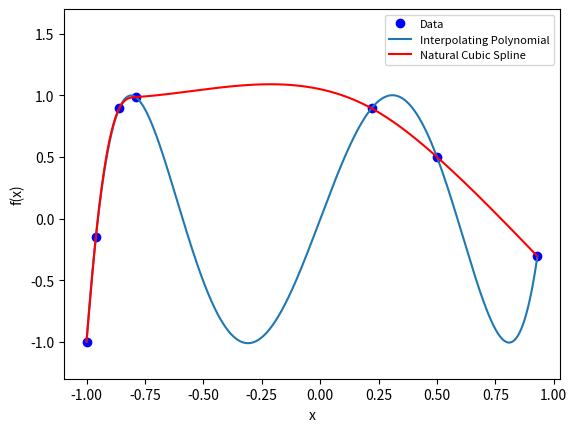

Here is the Python script that generated this plot:
#!/usr/bin/env python3
# -*- coding: utf-8 -*-
"""
Cesare De Cal
Data Fitting
Exercise 3

"""

import numpy as np
import matplotlib.pyplot as plt
from scipy.interpolate import CubicSpline
from scipy.interpolate import lagrange
from numpy.polynomial.polynomial import Polynomial

# Points provided by the chemistry experiment
# We store the x and y values in numpy arrays
x = np.array([-1, -0.96, -0.86, -0.79, 0.22, 0.50, 0.93])
y = np.array([-1.000, -0.151, 0.894, 0.986, 0.895, 0.500, -0.306])

# Create array of 1000 equi-distant points
xnew = np.linspace(min(x), max(x), 1000)

# Increase plot size
plt.figure(dpi=130)

# Set axis labels
plt.xlabel('x')
plt.ylabel('f(x)')

# Let's first plot the points
plt.plot(x, y, 'bo', label='Data')

# Compute Interpolating Polynomial with Lagrange method
poly = lagrange(x, y)
print('Lagrange Polynomial:\n', poly)

plt.plot(xnew, poly(xnew), '-', label='Interpolating Polynomial')

# Get max precision possibile
np.set_printoptions(precision=100)

# Print coefficients
print('Coefficients of interpolating polynomial:', Polynomial(poly).coef)

# Compute Natural Cubic Spline
ncspline = CubicSpline(x, y, bc_type='natural')
print('Coefficients of cubic spline:', ncspline.c)

# Make y axis a  little taller to show legend
plt.ylim(-1.3, 1.7)
plt.plot(xnew, ncspline(xnew), 'r', label='Natural Cubic Spline')

# Final tweaks to plot
plt.legend(loc=1, prop={'size': 8})
plt.show()